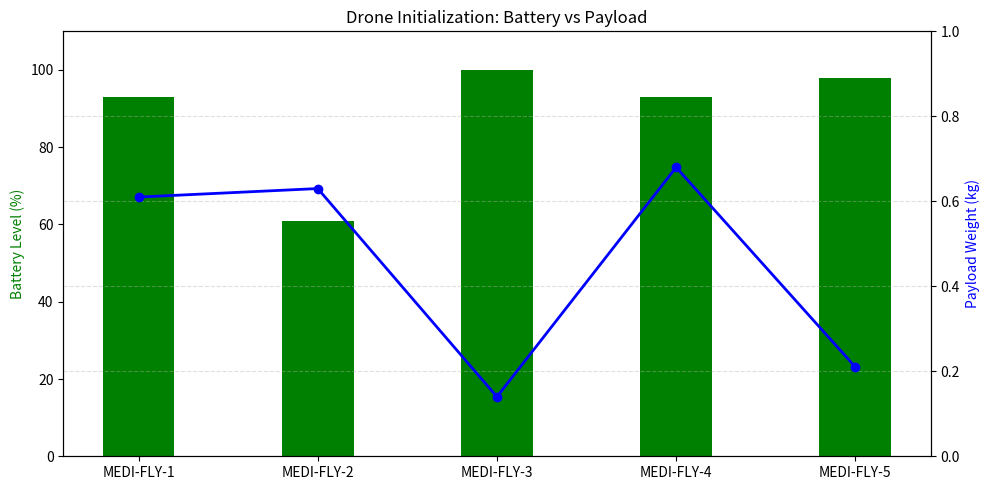

Generate this figure with matplotlib:
# ------------------------------
# Algorithm 110 - Initialization of Drone Parameters (Improved Plot)
# ------------------------------

import matplotlib.pyplot as plt
import time
import random

# Storage for plotting
battery_levels = []
payload_weights = []
drone_labels = []

# --------- FRONTEND (Simulation) ---------
def initialize_drone_params(iteration):
    return {
        "Drone_ID": f"MEDI-FLY-{iteration}",
        "Mass_kg": round(random.uniform(1.5, 2.5), 2),
        "Battery_Level_%": random.randint(50, 100),
        "Payload_kg": round(random.uniform(0.1, 0.8), 2),
        "Max_Altitude_m": 120,
        "Thrust_Limit_N": random.randint(12, 20),
        "Initial_Velocity_mps": 0,
        "GPS_Active": True,
        "Comm_Link": "Active",
        "Initial_Position": {"x": 0, "y": 0, "z": 0}
    }

def print_params(params):
    print(f"\n🛩️  Drone Initialization - {params['Drone_ID']}")
    print("────────────────────────────")
    for key, value in params.items():
        if isinstance(value, dict):
            print(f"{key}: {value}")
        else:
            print(f"{key}: {value}")
    print("────────────────────────────\n")

# --------- BACKEND (Hardware Simulation) ---------
def backend_checks(params):
    print("🧩 Backend Hardware Simulation")
    if params['GPS_Active']:
        print("✅ GPS Module: LOCKED")
    else:
        print("❌ GPS Module: NOT DETECTED")

    if params['Comm_Link'] == "Active":
        print("✅ Comm Link: ESTABLISHED")
    else:
        print("❌ Comm Link: FAILED")

    if params['Battery_Level_%'] < 20:
        print("⚠️  Battery: CRITICAL LOW")
    else:
        print("🔋 Battery: OK")
    print("🟢 LED: Blinking - Initialization Success\n")
    time.sleep(1)

# --------- MAIN LOOP FOR 5 ITERATIONS ---------
for i in range(1, 6):
    print(f"\n🚀 STARTING ITERATION {i}")
    drone = initialize_drone_params(i)
    print_params(drone)
    backend_checks(drone)

    # Store data for plotting
    drone_labels.append(drone['Drone_ID'])
    battery_levels.append(drone['Battery_Level_%'])
    payload_weights.append(drone['Payload_kg'])

    print("✅ Initialization Complete for this drone.\n")
    print("===========================================\n")
    time.sleep(1)

# --------- FINAL VISUALIZATION (Two Y-Axes) ---------
fig, ax1 = plt.subplots(figsize=(10, 5))

x = range(len(drone_labels))

# Primary y-axis: Battery %
ax1.bar(x, battery_levels, width=0.4, color='green', label='Battery (%)', align='center')
ax1.set_ylabel('Battery Level (%)', color='green')
ax1.set_ylim(0, 110)

# Secondary y-axis: Payload kg
ax2 = ax1.twinx()
ax2.plot(x, payload_weights, color='blue', marker='o', label='Payload (kg)', linewidth=2)
ax2.set_ylabel('Payload Weight (kg)', color='blue')
ax2.set_ylim(0, 1)  # Payload is in kg (typically < 1 kg)

# X-axis and titles
plt.xticks(x, drone_labels)
plt.title("Drone Initialization: Battery vs Payload")
fig.tight_layout()
plt.grid(axis='y', linestyle='--', alpha=0.4)
plt.show()
